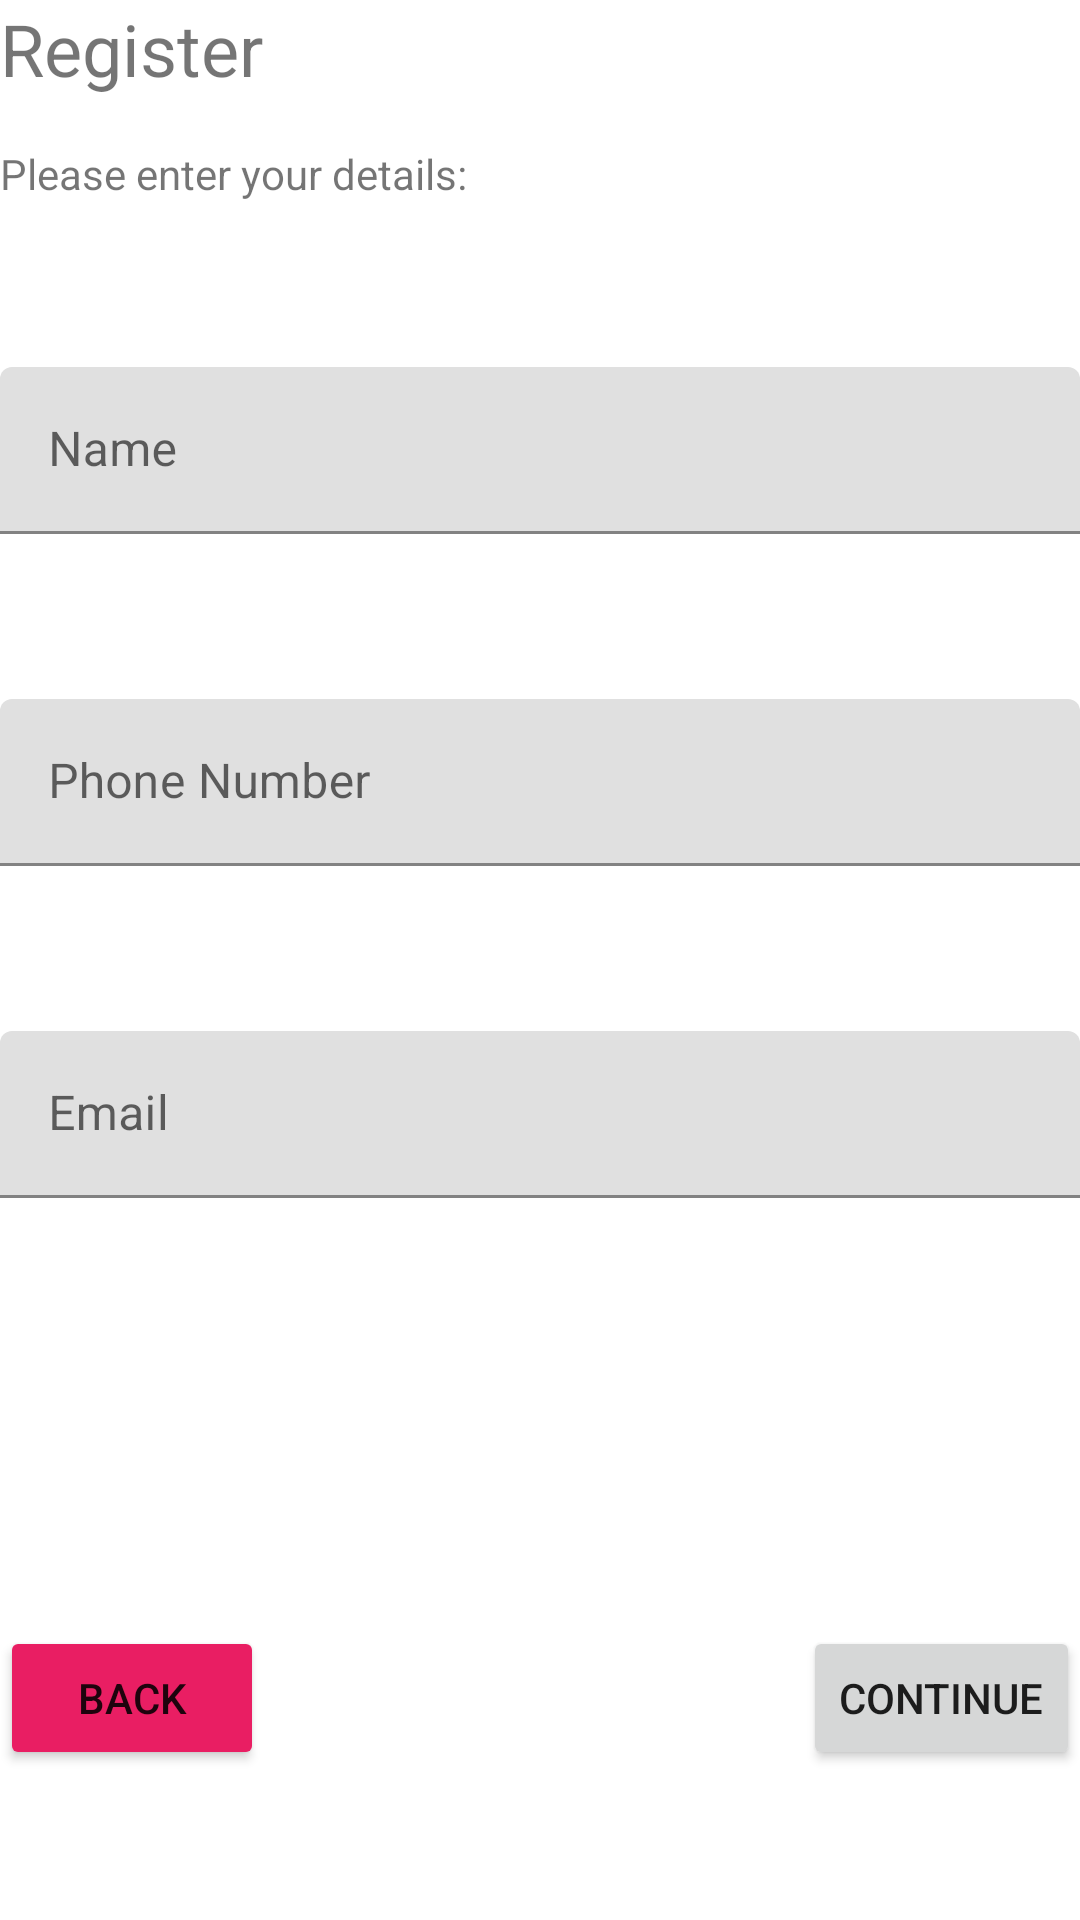

The Android layout XML behind this screen, and the referenced resources:
<!-- AndroidManifest.xml: application theme Theme.ItsAMatch.NoActionBar -->
<!-- res/layout/activity_register_two.xml -->
<?xml version="1.0" encoding="utf-8"?>
<androidx.constraintlayout.widget.ConstraintLayout xmlns:android="http://schemas.android.com/apk/res/android"
    xmlns:app="http://schemas.android.com/apk/res-auto"
    xmlns:tools="http://schemas.android.com/tools"
    android:layout_width="match_parent"
    android:layout_height="match_parent">

    <TextView
        android:id="@+id/registerTwoTitle"
        android:layout_width="wrap_content"
        android:layout_height="wrap_content"
        android:layout_marginStart="@dimen/activity_vertical_margin"
        android:layout_marginTop="@dimen/activity_horizontal_margin"
        android:text="@string/register"
        android:textSize="24sp"
        app:layout_constraintStart_toStartOf="parent"
        app:layout_constraintTop_toTopOf="parent" />

    <TextView
        android:id="@+id/registerTwoPrompt"
        android:layout_width="0dp"
        android:layout_height="wrap_content"
        android:layout_marginStart="@dimen/activity_vertical_margin"
        android:layout_marginTop="16dp"
        android:layout_marginEnd="@dimen/activity_vertical_margin"
        android:text="@string/registerTwoPrompt"
        app:layout_constraintEnd_toEndOf="parent"
        app:layout_constraintStart_toStartOf="parent"
        app:layout_constraintTop_toBottomOf="@+id/registerTwoTitle" />

    <com.google.android.material.textfield.TextInputLayout
        android:id="@+id/r2NameField"
        android:layout_width="0dp"
        android:layout_height="wrap_content"
        android:layout_marginStart="@dimen/activity_vertical_margin"
        android:layout_marginTop="55dp"
        android:layout_marginEnd="@dimen/activity_vertical_margin"
        app:layout_constraintEnd_toEndOf="parent"
        app:layout_constraintStart_toStartOf="parent"
        app:layout_constraintTop_toBottomOf="@+id/registerTwoPrompt">

        <com.google.android.material.textfield.TextInputEditText
            android:id="@+id/r2Name"
            android:layout_width="match_parent"
            android:layout_height="wrap_content"
            android:hint="@string/name"
            android:textColorHint="#616161" />
    </com.google.android.material.textfield.TextInputLayout>

    <com.google.android.material.textfield.TextInputLayout
        android:id="@+id/r2PhoneNumberField"
        android:layout_width="0dp"
        android:layout_height="wrap_content"
        android:layout_marginStart="@dimen/activity_vertical_margin"
        android:layout_marginTop="55dp"
        android:layout_marginEnd="@dimen/activity_vertical_margin"
        app:layout_constraintEnd_toEndOf="parent"
        app:layout_constraintStart_toStartOf="parent"
        app:layout_constraintTop_toBottomOf="@+id/r2NameField">

        <com.google.android.material.textfield.TextInputEditText
            android:id="@+id/r2PhoneNumber"
            android:layout_width="match_parent"
            android:layout_height="wrap_content"
            android:hint="@string/phone_number"
            android:textColorHint="#616161" />
    </com.google.android.material.textfield.TextInputLayout>

    <com.google.android.material.textfield.TextInputLayout
        android:id="@+id/r2EmailField"
        android:layout_width="0dp"
        android:layout_height="wrap_content"
        android:layout_marginStart="@dimen/activity_vertical_margin"
        android:layout_marginTop="55dp"
        android:layout_marginEnd="@dimen/activity_vertical_margin"
        app:layout_constraintEnd_toEndOf="parent"
        app:layout_constraintStart_toStartOf="parent"
        app:layout_constraintTop_toBottomOf="@+id/r2PhoneNumberField">

        <com.google.android.material.textfield.TextInputEditText
            android:id="@+id/r2Email"
            android:layout_width="match_parent"
            android:layout_height="wrap_content"
            android:hint="@string/email"
            android:textColorHint="#616161" />
    </com.google.android.material.textfield.TextInputLayout>

    <Button
        android:id="@+id/r2back"
        android:layout_width="wrap_content"
        android:layout_height="wrap_content"
        android:layout_marginStart="@dimen/activity_vertical_margin"
        android:layout_marginBottom="50dp"
        android:backgroundTint="#E91E63"
        android:text="@string/back"
        app:layout_constraintBottom_toBottomOf="parent"
        app:layout_constraintStart_toStartOf="parent" />

    <Button
        android:id="@+id/r2continue"
        android:layout_width="wrap_content"
        android:layout_height="wrap_content"
        android:layout_marginEnd="@dimen/activity_vertical_margin"
        android:layout_marginBottom="50dp"
        android:text="@string/r1_continue"
        app:layout_constraintBottom_toBottomOf="parent"
        app:layout_constraintEnd_toEndOf="parent" />
</androidx.constraintlayout.widget.ConstraintLayout>
<!-- resources referenced by this layout -->
<resources>
  <string name="back">Back</string>
  <string name="email">Email</string>
  <string name="name">Name</string>
  <string name="phone_number">Phone Number</string>
  <string name="r1_continue">Continue</string>
  <string name="register">Register</string>
  <string name="registerTwoPrompt">Please enter your details:</string>
  <style name="Theme.ItsAMatch.NoActionBar">
          <item name="windowActionBar">false</item>
          <item name="windowNoTitle">true</item>
      </style>
</resources>
